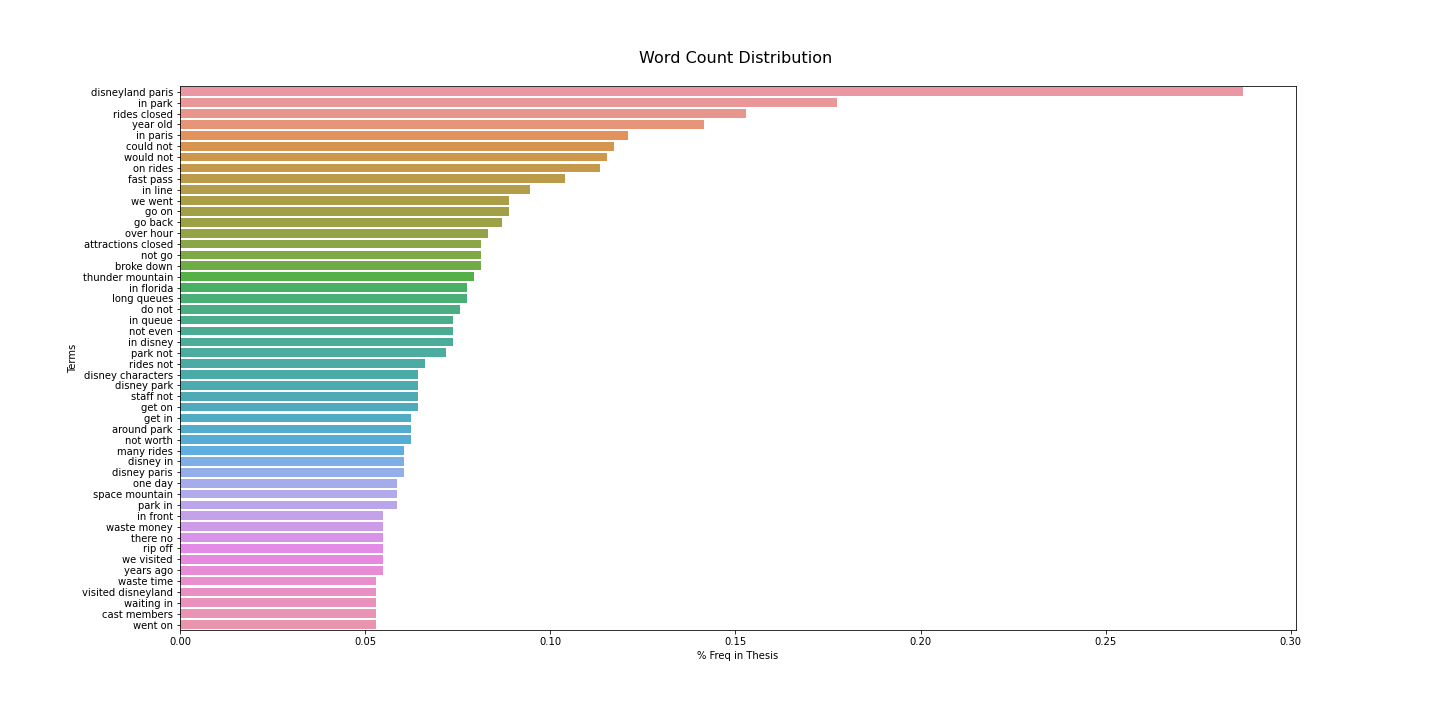

The data file committed next to this chart (first rows):
, Terms, % Freq in Thesis
9394, disneyland paris, 0.2871
17647, in park, 0.1775
31347, rides closed, 0.153
42460, year old, 0.1416
17646, in paris, 0.1209
7120, could not, 0.1171
42258, would not, 0.1152
24927, on rides, 0.1133
12732, fast pass, 0.1039
17570, in line, 0.09443
40990, we went, 0.08876
15001, go on, 0.08876
14924, go back, 0.08687
26018, over hour, 0.0831
2464, attractions closed, 0.08121
23729, not go, 0.08121
4301, broke down, 0.08121
37161, thunder mountain, 0.07932
17478, in florida, 0.07743
20154, long queues, 0.07743
9554, do not, 0.07554
17688, in queue, 0.07365
23682, not even, 0.07365
17421, in disney, 0.07365
26992, park not, 0.07177
31474, rides not, 0.0661
9042, disney characters, 0.06421
9190, disney park, 0.06421
34869, staff not, 0.06421
14648, get on, 0.06421
14623, get in, 0.06232
2055, around park, 0.06232
24046, not worth, 0.06232
21161, many rides, 0.06043
9122, disney in, 0.06043
9189, disney paris, 0.06043
25085, one day, 0.05855
34548, space mountain, 0.05855
26925, park in, 0.05855
17494, in front, 0.05477
40605, waste money, 0.05477
36528, there no, 0.05477
31682, rip off, 0.05477
40980, we visited, 0.05477
42495, years ago, 0.05477
40608, waste time, 0.05288
40022, visited disneyland, 0.05288
40305, waiting in, 0.05288
5126, cast members, 0.05288
41313, went on, 0.05288
